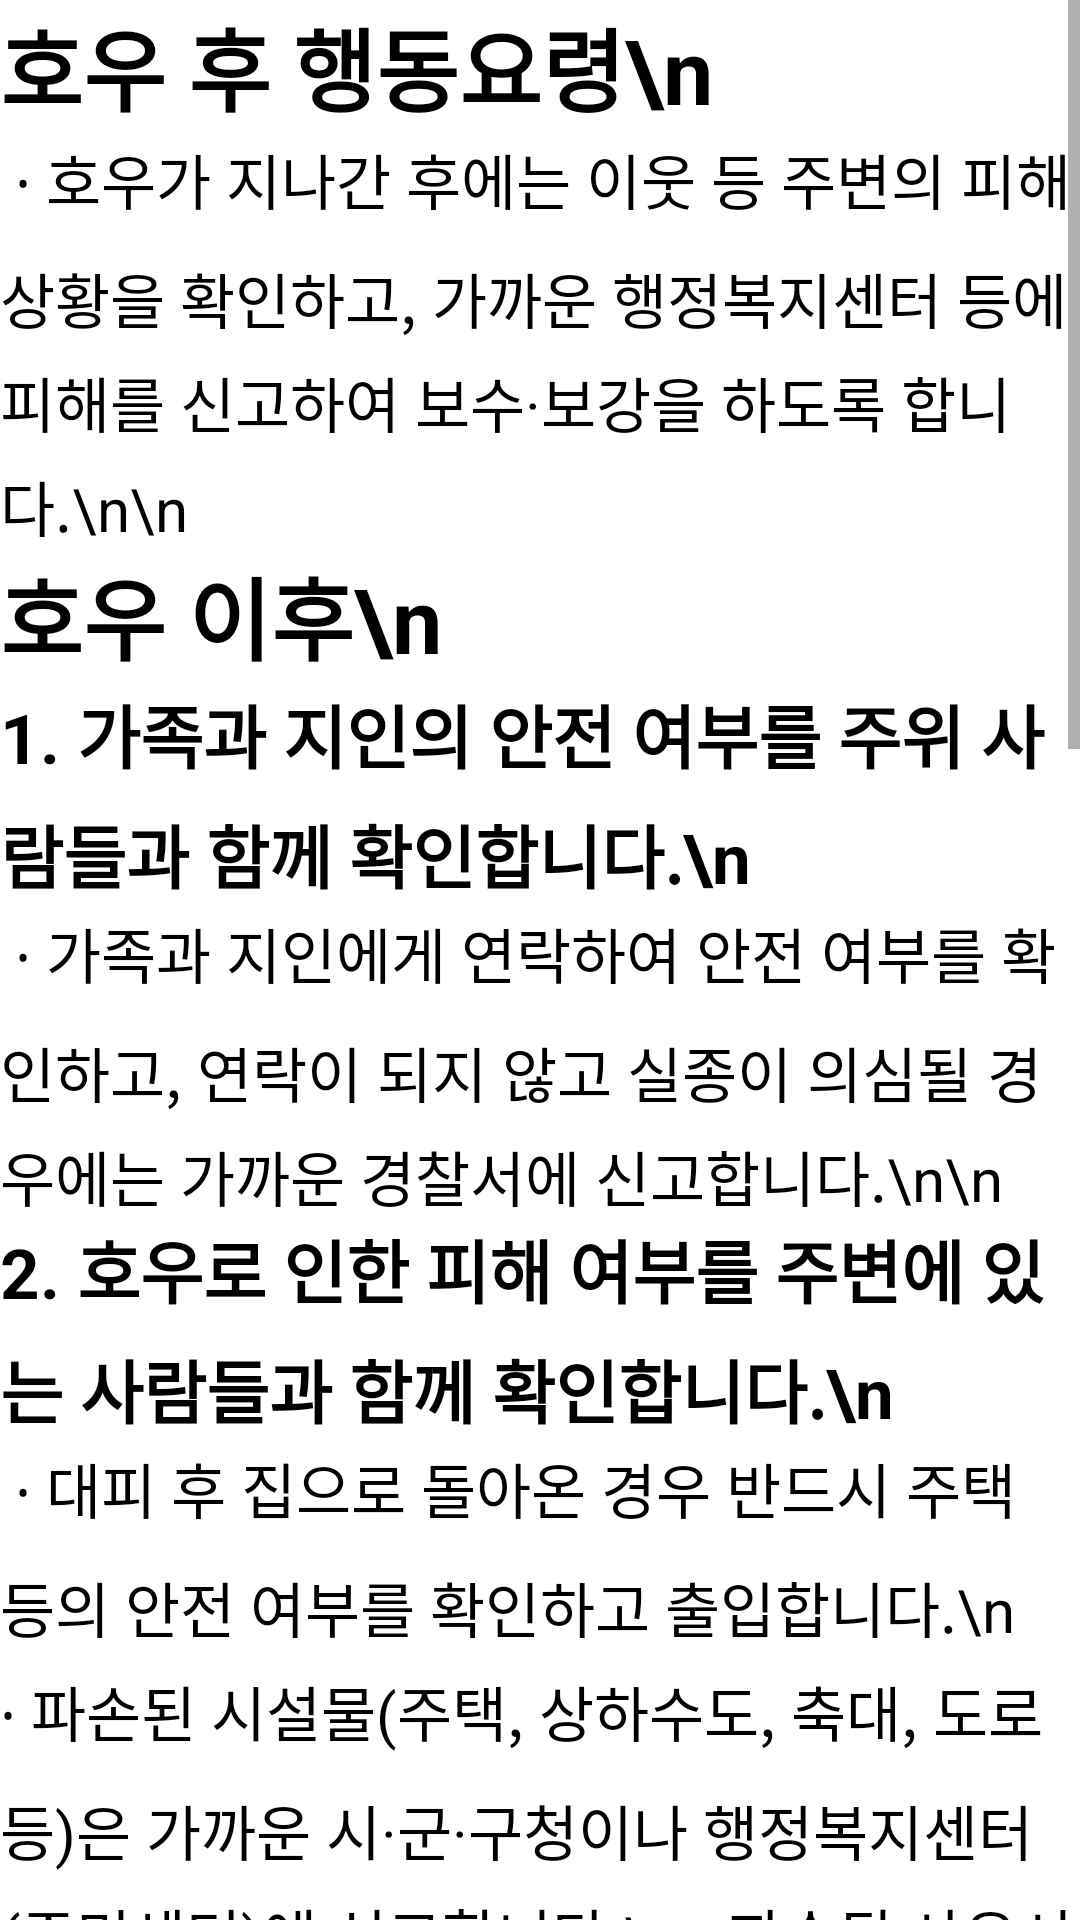

Layout XML and referenced resources for this Android screen:
<!-- AndroidManifest.xml: fallback theme Theme.MaterialComponents.DayNight.NoActionBar -->
<!-- res/layout/rain_after_test.xml -->
<?xml version="1.0" encoding="utf-8"?>
<androidx.constraintlayout.widget.ConstraintLayout
    xmlns:android="http://schemas.android.com/apk/res/android"
    xmlns:app="http://schemas.android.com/apk/res-auto"
    xmlns:tools="http://schemas.android.com/tools"
    android:layout_width="match_parent"
    android:layout_height="match_parent">

    <ScrollView
        android:layout_width="match_parent"
        android:layout_height="0dp"
        app:layout_constraintEnd_toEndOf="parent"
        app:layout_constraintHorizontal_bias="0.0"
        app:layout_constraintStart_toStartOf="parent"
        app:layout_constraintTop_toTopOf="parent">

        <LinearLayout
            android:layout_width="match_parent"
            android:layout_height="match_parent"
            android:gravity="center"
            android:orientation="vertical">

            <TextView
                android:id="@+id/text1"
                android:layout_width="match_parent"
                android:layout_height="45dp"
                android:lineSpacingMultiplier="1.2"
                android:text="호우 후 행동요령\n"
                android:textColor="#000000"
                android:textSize="30sp"
                android:textStyle="bold" />

            <TextView
                android:id="@+id/text2"
                android:layout_width="match_parent"
                android:layout_height="match_parent"
                android:lineSpacingMultiplier="1.2"
                android:text="
∙ 호우가 지나간 후에는 이웃 등 주변의 피해 상황을 확인하고, 가까운 행정복지센터 등에 피해를 신고하여 보수·보강을 하도록 합니다.\n\n"
                android:textColor="#000000"
                android:textSize="20sp" />

            <TextView
                android:id="@+id/text3"
                android:layout_width="match_parent"
                android:layout_height="45dp"
                android:lineSpacingMultiplier="1.2"
                android:text="호우 이후\n"
                android:textColor="#000000"
                android:textSize="30sp"
                android:textStyle="bold" />

            <TextView
                android:id="@+id/text4"
                android:layout_width="match_parent"
                android:layout_height="75dp"
                android:lineSpacingMultiplier="1.2"
                android:text="1. 가족과 지인의 안전 여부를 주위 사람들과 함께 확인합니다.\n"
                android:textColor="#000000"
                android:textSize="23sp"
                android:textStyle="bold" />

            <TextView
                android:id="@+id/text5"
                android:layout_width="match_parent"
                android:layout_height="wrap_content"
                android:lineSpacingMultiplier="1.2"
                android:text="
∙ 가족과 지인에게 연락하여 안전 여부를 확인하고, 연락이 되지 않고 실종이 의심될 경우에는 가까운 경찰서에 신고합니다.\n\n"
                android:textColor="#000000"
                android:textSize="20sp" />

            <TextView
                android:id="@+id/text6"
                android:layout_width="match_parent"
                android:layout_height="75dp"
                android:lineSpacingMultiplier="1.2"
                android:text="2. 호우로 인한 피해 여부를 주변에 있는 사람들과 함께 확인합니다.\n"
                android:textColor="#000000"
                android:textSize="23sp"
                android:textStyle="bold" />

            <TextView
                android:id="@+id/text7"
                android:layout_width="match_parent"
                android:layout_height="wrap_content"
                android:lineSpacingMultiplier="1.2"
                android:text="
∙ 대피 후 집으로 돌아온 경우 반드시 주택 등의 안전 여부를 확인하고 출입합니다.\n
∙ 파손된 시설물(주택, 상하수도, 축대, 도로 등)은 가까운 시·군·구청이나 행정복지센터(주민센터)에 신고합니다.\n
∙ 파손된 사유시설을 보수 또는 복구할 때에는 반드시 사진을 찍어 둡니다.\n
∙ 침수된 도로나 교량은 파손되었을 수 있으므로 건너지 않습니다.\n
∙ 하천 제방은 무너질 수 있으니 가까이 가지 않습니다.\n
∙ 고립된 지역에서는 무리하게 물을 건너지 말고, 119에 신고하거나 주변에 도움을 요청합니다.\n\n"
                android:textColor="#000000"
                android:textSize="20sp" />

            <TextView
                android:id="@+id/text8"
                android:layout_width="match_parent"
                android:layout_height="75dp"
                android:lineSpacingMultiplier="1.2"
                android:text="3. 주변에 있는 사람들과 함께 호우로 인한 2차 피해를 방지합니다.\n"
                android:textColor="#000000"
                android:textSize="23sp"
                android:textStyle="bold" />

            <TextView
                android:id="@+id/text9"
                android:layout_width="match_parent"
                android:layout_height="wrap_content"
                android:lineSpacingMultiplier="1.2"
                android:text="
∙ 물이 빠져나가고 있을 때에는 기름이나 동물 사체 등 오염된 경우가 많으므로 물에서 멀리 떨어져 있도록 합니다.\n
∙ 수돗물이나 저장되었던 식수는 오염 여부를 확인한 후에 사용합니다.\n
∙ 침수된 음식이나 재료는 식중독의 위험이 있으므로 사용하지 않습니다.\n
∙ 침수된 주택은 가스와 전기차단기가 내려가 있는지 확인하고, 한국가스안전공사(1544-4500)와 한국전기안전공사(1588-7500) 또는 전문가의 안전점검 후에 사용합니다.\n
∙ 호우로 피해를 입은 주택 등은 가스가 누출될 수 있으므로 창문을 열어 충분히 환기하고, 성냥불이나 라이터는 환기 전까지 사용하지 않습니다.\n
∙ 쓰러진 농작물은 일으켜 세우고, 침수된 논과 밭을 배수할 때에는 작물에 묻은 흙, 오물 등을 깨끗한 물로 씻어내고 병해충 방제를 실시합니다.\n\n"
                android:textColor="#000000"
                android:textSize="20sp" />

        </LinearLayout>

    </ScrollView>

</androidx.constraintlayout.widget.ConstraintLayout>
<!-- resources referenced by this layout -->
<resources>

</resources>
